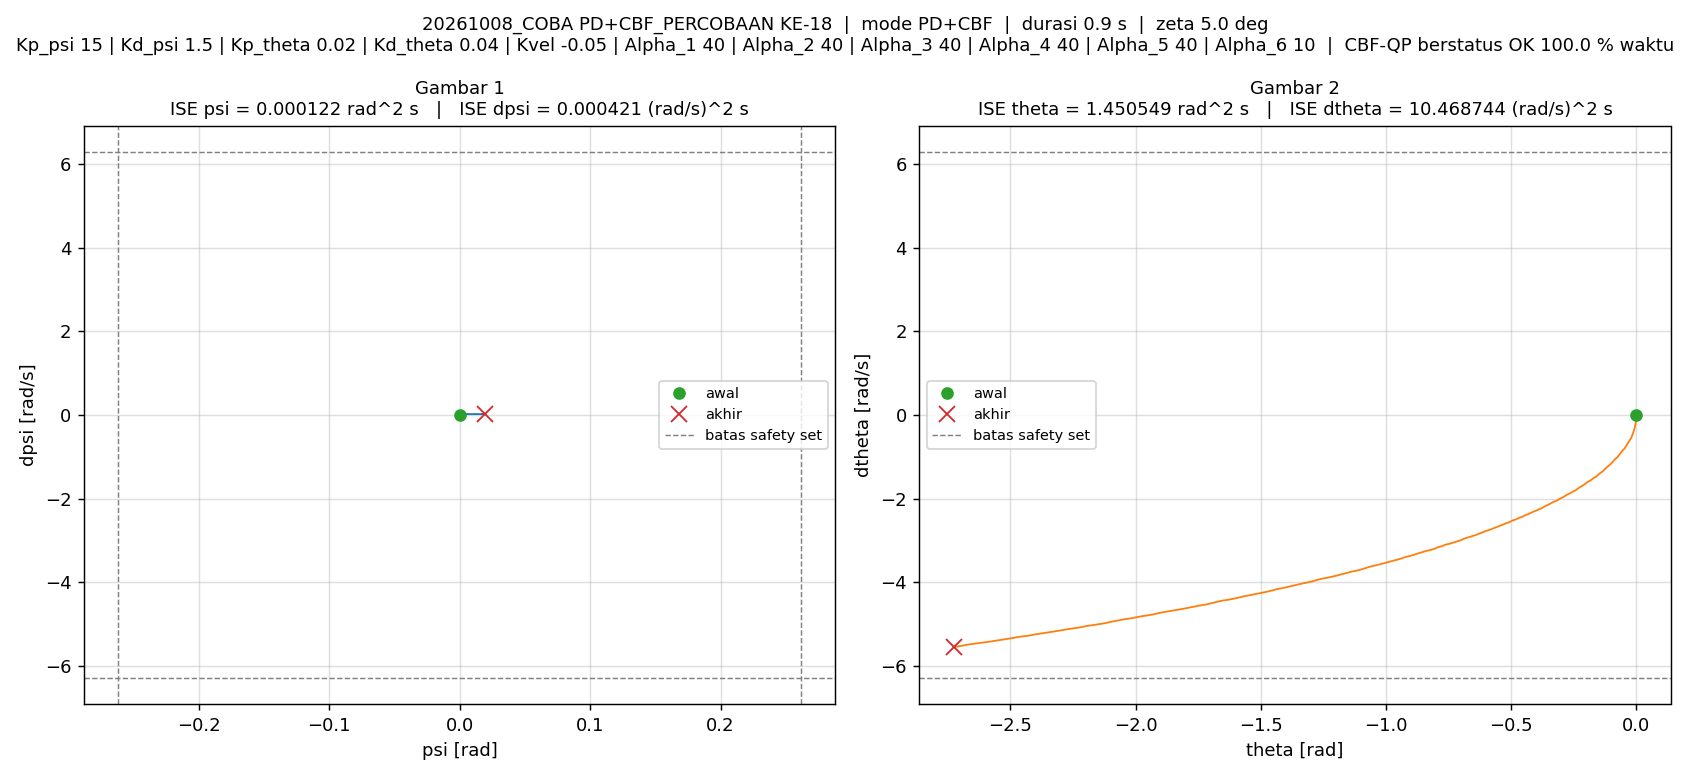

The table this chart was drawn from, first rows:
t_s, theta_rad, dtheta_rad_s, psi_rad, dpsi_rad_s, error_theta, error_dtheta, error_psi, error_dpsi, u_PD_Nm, u_Nm, status_cbf, dorong_N, ISE_theta, ISE_dtheta, ISE_psi, ISE_dpsi, Kp_psi, Kd_psi, Kp_theta, Kd_theta, Kvel, Alpha_1, Alpha_2
0.005, 0, 0, -1.5560297e-07, 0, 0, 0, 1.5560297e-07, 0, -2.3340446e-06, -2.3340446e-06, OK, 0, 0, 0, 1.2106142e-16, 0, 15, 1.5, 0.02, 0.04, -0.05, 40, 40
0.01, -0.0004098, -0.1186, 0.000149, 0.03751, 0.0004098, 0.1186, -0.000149, -0.03751, 0.05375, 0.05375, OK, 0, 8.3958731e-10, 7.0330008e-05, 1.110716e-10, 7.036342e-06, 15, 1.5, 0.02, 0.04, -0.05, 40, 40
0.015, -0.001017, -0.1236, 0.0002966, 0.02445, 0.001017, 0.1236, -0.0002966, -0.02445, 0.03616, 0.03616, OK, 0, 6.0130029e-09, 0.0001467, 5.51057e-10, 1.0025549e-05, 15, 1.5, 0.02, 0.04, -0.05, 40, 40
0.02, -0.00173, -0.1554, 0.0004133, 0.02279, 0.00173, 0.1554, -0.0004133, -0.02279, 0.03413, 0.03413, OK, 0, 2.0979186e-08, 0.0002674, 1.4051642e-09, 1.2621514e-05, 15, 1.5, 0.02, 0.04, -0.05, 40, 40
0.025, -0.002615, -0.1916, 0.0005285, 0.02326, 0.002615, 0.1916, -0.0005285, -0.02326, 0.0351, 0.0351, OK, 0, 5.5165397e-08, 0.0004509, 2.8019136e-09, 1.5326397e-05, 15, 1.5, 0.02, 0.04, -0.05, 40, 40
0.03, -0.003681, -0.2277, 0.0006467, 0.02394, 0.003681, 0.2277, -0.0006467, -0.02394, 0.03644, 0.03644, OK, 0, 1.2289607e-07, 0.0007102, 4.8931205e-09, 1.8193184e-05, 15, 1.5, 0.02, 0.04, -0.05, 40, 40
0.035, -0.004925, -0.2633, 0.000768, 0.02452, 0.004925, 0.2633, -0.000768, -0.02452, 0.03767, 0.03767, OK, 0, 2.4418656e-07, 0.001057, 7.8423538e-09, 2.1200125e-05, 15, 1.5, 0.02, 0.04, -0.05, 40, 40
0.04, -0.006348, -0.2987, 0.0008917, 0.02498, 0.006348, 0.2987, -0.0008917, -0.02498, 0.03877, 0.03877, OK, 0, 4.4564578e-07, 0.001503, 1.1817765e-08, 2.432116e-05, 15, 1.5, 0.02, 0.04, -0.05, 40, 40
0.045, -0.007947, -0.3343, 0.001017, 0.02538, 0.007947, 0.3343, -0.001017, -0.02538, 0.0398, 0.0398, OK, 0, 7.6144877e-07, 0.002062, 1.6993692e-08, 2.7541873e-05, 15, 1.5, 0.02, 0.04, -0.05, 40, 40
0.05, -0.009726, -0.3702, 0.001145, 0.02575, 0.009726, 0.3702, -0.001145, -0.02575, 0.0408, 0.0408, OK, 0, 1.2344118e-06, 0.002747, 2.3551454e-08, 3.0857647e-05, 15, 1.5, 0.02, 0.04, -0.05, 40, 40
0.055, -0.01169, -0.4069, 0.001275, 0.02617, 0.01169, 0.4069, -0.001275, -0.02617, 0.04187, 0.04187, OK, 0, 1.9171995e-06, 0.003575, 3.1679056e-08, 3.4281287e-05, 15, 1.5, 0.02, 0.04, -0.05, 40, 40
0.06, -0.01383, -0.444, 0.001407, 0.02652, 0.01383, 0.444, -0.001407, -0.02652, 0.04284, 0.04284, OK, 0, 2.8736487e-06, 0.004561, 4.1570854e-08, 3.7798639e-05, 15, 1.5, 0.02, 0.04, -0.05, 40, 40
0.065, -0.01616, -0.4822, 0.00154, 0.02695, 0.01616, 0.4822, -0.00154, -0.02695, 0.04392, 0.04392, OK, 0, 4.180097e-06, 0.005723, 5.3431133e-08, 4.1431167e-05, 15, 1.5, 0.02, 0.04, -0.05, 40, 40
0.07, -0.01869, -0.5214, 0.001676, 0.02744, 0.01869, 0.5214, -0.001676, -0.02744, 0.04508, 0.04508, OK, 0, 5.9269782e-06, 0.007083, 6.7483583e-08, 4.519657e-05, 15, 1.5, 0.02, 0.04, -0.05, 40, 40
0.075, -0.02141, -0.5575, 0.001812, 0.02701, 0.02141, 0.5575, -0.001812, -0.02701, 0.04497, 0.04497, OK, 0, 8.2179652e-06, 0.008637, 8.3898713e-08, 4.8845356e-05, 15, 1.5, 0.02, 0.04, -0.05, 40, 40
0.08, -0.02428, -0.5823, 0.001942, 0.02409, 0.02428, 0.5823, -0.001942, -0.02409, 0.04147, 0.04147, OK, 0, 1.1165677e-05, 0.01033, 1.0274692e-07, 5.1746145e-05, 15, 1.5, 0.02, 0.04, -0.05, 40, 40
0.085, -0.02726, -0.6058, 0.002053, 0.02132, 0.02726, 0.6058, -0.002053, -0.02132, 0.03801, 0.03801, OK, 0, 1.4881616e-05, 0.01217, 1.2382602e-07, 5.4019483e-05, 15, 1.5, 0.02, 0.04, -0.05, 40, 40
0.09, -0.03038, -0.6374, 0.00216, 0.02137, 0.03038, 0.6374, -0.00216, -0.02137, 0.03834, 0.03834, OK, 0, 1.9497554e-05, 0.0142, 1.4714774e-07, 5.6302474e-05, 15, 1.5, 0.02, 0.04, -0.05, 40, 40
0.095, -0.03367, -0.6706, 0.002267, 0.02176, 0.03367, 0.6706, -0.002267, -0.02176, 0.03915, 0.03915, OK, 0, 2.5165954e-05, 0.01645, 1.728541e-07, 5.8670073e-05, 15, 1.5, 0.02, 0.04, -0.05, 40, 40
0.1, -0.03712, -0.7044, 0.002378, 0.02221, 0.03712, 0.7044, -0.002378, -0.02221, 0.04007, 0.04007, OK, 0, 3.2057035e-05, 0.01893, 2.0112324e-07, 6.1137161e-05, 15, 1.5, 0.02, 0.04, -0.05, 40, 40
0.105, -0.04075, -0.7396, 0.00249, 0.02276, 0.04075, 0.7396, -0.00249, -0.02276, 0.04109, 0.04109, OK, 0, 4.0360122e-05, 0.02166, 2.3212518e-07, 6.3727419e-05, 15, 1.5, 0.02, 0.04, -0.05, 40, 40
0.11, -0.04456, -0.7772, 0.002606, 0.0237, 0.04456, 0.7772, -0.002606, -0.0237, 0.04267, 0.04267, OK, 0, 5.0288135e-05, 0.02468, 2.6608916e-07, 6.6536939e-05, 15, 1.5, 0.02, 0.04, -0.05, 40, 40
0.115, -0.04856, -0.8117, 0.002727, 0.02395, 0.04856, 0.8117, -0.002727, -0.02395, 0.04339, 0.04339, OK, 0, 6.2077527e-05, 0.02798, 3.0326514e-07, 6.9405354e-05, 15, 1.5, 0.02, 0.04, -0.05, 40, 40
0.12, -0.05267, -0.8305, 0.002833, 0.01977, 0.05267, 0.8305, -0.002833, -0.01977, 0.03789, 0.03789, OK, 0, 7.5948772e-05, 0.03143, 3.4340797e-07, 7.1359789e-05, 15, 1.5, 0.02, 0.04, -0.05, 40, 40
0.125, -0.05691, -0.8615, 0.002932, 0.01985, 0.05691, 0.8615, -0.002932, -0.01985, 0.03817, 0.03817, OK, 0, 9.2145101e-05, 0.03514, 3.8640134e-07, 7.3330747e-05, 15, 1.5, 0.02, 0.04, -0.05, 40, 40
0.13, -0.06133, -0.8966, 0.003034, 0.02091, 0.06133, 0.8966, -0.003034, -0.02091, 0.03979, 0.03979, OK, 0, 0.0001109, 0.03916, 4.3243505e-07, 7.5516495e-05, 15, 1.5, 0.02, 0.04, -0.05, 40, 40
0.135, -0.06591, -0.9315, 0.003141, 0.02159, 0.06591, 0.9315, -0.003141, -0.02159, 0.04093, 0.04093, OK, 0, 0.0001327, 0.0435, 4.8176112e-07, 7.7848058e-05, 15, 1.5, 0.02, 0.04, -0.05, 40, 40
0.14, -0.07068, -0.9682, 0.003251, 0.02256, 0.07068, 0.9682, -0.003251, -0.02256, 0.04247, 0.04247, OK, 0, 0.0001576, 0.04818, 5.3461925e-07, 8.0392552e-05, 15, 1.5, 0.02, 0.04, -0.05, 40, 40
0.145, -0.07564, -1.008, 0.003367, 0.0238, 0.07564, 1.008, -0.003367, -0.0238, 0.04439, 0.04439, OK, 0, 0.0001863, 0.05326, 5.9131024e-07, 8.3225541e-05, 15, 1.5, 0.02, 0.04, -0.05, 40, 40
0.15, -0.08077, -1.035, 0.003485, 0.02223, 0.08077, 1.035, -0.003485, -0.02223, 0.04259, 0.04259, OK, 0, 0.0002189, 0.05862, 6.5202991e-07, 8.5696129e-05, 15, 1.5, 0.02, 0.04, -0.05, 40, 40
0.155, -0.08602, -1.062, 0.003589, 0.0202, 0.08602, 1.062, -0.003589, -0.0202, 0.03995, 0.03995, OK, 0, 0.0002559, 0.06425, 7.1644065e-07, 8.7735901e-05, 15, 1.5, 0.02, 0.04, -0.05, 40, 40
0.16, -0.09144, -1.097, 0.003692, 0.02107, 0.09144, 1.097, -0.003692, -0.02107, 0.04127, 0.04127, OK, 0, 0.0002977, 0.07027, 7.8460467e-07, 8.995524e-05, 15, 1.5, 0.02, 0.04, -0.05, 40, 40
0.165, -0.09703, -1.134, 0.003801, 0.02206, 0.09703, 1.134, -0.003801, -0.02206, 0.04281, 0.04281, OK, 0, 0.0003448, 0.0767, 8.5683315e-07, 9.2388352e-05, 15, 1.5, 0.02, 0.04, -0.05, 40, 40
0.17, -0.1028, -1.173, 0.003914, 0.0232, 0.1028, 1.173, -0.003914, -0.0232, 0.04454, 0.04454, OK, 0, 0.0003976, 0.08358, 9.3341854e-07, 9.5080673e-05, 15, 1.5, 0.02, 0.04, -0.05, 40, 40
0.175, -0.1088, -1.206, 0.004032, 0.02314, 0.1088, 1.206, -0.004032, -0.02314, 0.04478, 0.04478, OK, 0, 0.0004568, 0.09085, 1.0147024e-06, 9.7757827e-05, 15, 1.5, 0.02, 0.04, -0.05, 40, 40
0.18, -0.1149, -1.231, 0.004139, 0.02041, 0.1149, 1.231, -0.004139, -0.02041, 0.04116, 0.04116, OK, 0, 0.0005228, 0.09842, 1.1003495e-06, 9.9839896e-05, 15, 1.5, 0.02, 0.04, -0.05, 40, 40
0.185, -0.1212, -1.267, 0.004243, 0.02136, 0.1212, 1.267, -0.004243, -0.02136, 0.04256, 0.04256, OK, 0, 0.0005962, 0.1065, 1.1903629e-06, 0.0001021, 15, 1.5, 0.02, 0.04, -0.05, 40, 40
0.19, -0.1276, -1.305, 0.004352, 0.02231, 0.1276, 1.305, -0.004352, -0.02231, 0.044, 0.044, OK, 0, 0.0006776, 0.115, 1.2850787e-06, 0.0001046, 15, 1.5, 0.02, 0.04, -0.05, 40, 40
0.195, -0.1342, -1.347, 0.004468, 0.02396, 0.1342, 1.347, -0.004468, -0.02396, 0.04641, 0.04641, OK, 0, 0.0007677, 0.124, 1.3848911e-06, 0.0001075, 15, 1.5, 0.02, 0.04, -0.05, 40, 40
0.2, -0.1411, -1.373, 0.004584, 0.02194, 0.1411, 1.373, -0.004584, -0.02194, 0.04394, 0.04394, OK, 0, 0.0008672, 0.1335, 1.4899647e-06, 0.0001099, 15, 1.5, 0.02, 0.04, -0.05, 40, 40
0.205, -0.148, -1.405, 0.004691, 0.02127, 0.148, 1.405, -0.004691, -0.02127, 0.04311, 0.04311, OK, 0, 0.0009767, 0.1433, 1.6000072e-06, 0.0001121, 15, 1.5, 0.02, 0.04, -0.05, 40, 40
0.21, -0.1552, -1.443, 0.004801, 0.02241, 0.1552, 1.443, -0.004801, -0.02241, 0.04479, 0.04479, OK, 0, 0.001097, 0.1537, 1.7152425e-06, 0.0001147, 15, 1.5, 0.02, 0.04, -0.05, 40, 40
0.215, -0.1625, -1.48, 0.004916, 0.02348, 0.1625, 1.48, -0.004916, -0.02348, 0.04651, 0.04651, OK, 0, 0.001229, 0.1647, 1.8360926e-06, 0.0001174, 15, 1.5, 0.02, 0.04, -0.05, 40, 40
0.22, -0.17, -1.503, 0.005022, 0.02007, 0.17, 1.503, -0.005022, -0.02007, 0.04191, 0.04191, OK, 0, 0.001374, 0.176, 1.9622081e-06, 0.0001194, 15, 1.5, 0.02, 0.04, -0.05, 40, 40
0.225, -0.1776, -1.539, 0.005125, 0.02084, 0.1776, 1.539, -0.005125, -0.02084, 0.04303, 0.04303, OK, 0, 0.001531, 0.1878, 2.0935285e-06, 0.0001216, 15, 1.5, 0.02, 0.04, -0.05, 40, 40
0.23, -0.1854, -1.574, 0.005232, 0.02189, 0.1854, 1.574, -0.005232, -0.02189, 0.04467, 0.04467, OK, 0, 0.001703, 0.2002, 2.2304101e-06, 0.000124, 15, 1.5, 0.02, 0.04, -0.05, 40, 40
0.235, -0.1933, -1.595, 0.005331, 0.0186, 0.1933, 1.595, -0.005331, -0.0186, 0.04019, 0.04019, OK, 0, 0.00189, 0.2129, 2.3725051e-06, 0.0001257, 15, 1.5, 0.02, 0.04, -0.05, 40, 40
0.24, -0.2014, -1.629, 0.005426, 0.01941, 0.2014, 1.629, -0.005426, -0.01941, 0.04131, 0.04131, OK, 0, 0.002093, 0.2262, 2.5197097e-06, 0.0001276, 15, 1.5, 0.02, 0.04, -0.05, 40, 40
0.245, -0.2097, -1.669, 0.005527, 0.02119, 0.2097, 1.669, -0.005527, -0.02119, 0.04375, 0.04375, OK, 0, 0.002313, 0.2401, 2.6724725e-06, 0.0001299, 15, 1.5, 0.02, 0.04, -0.05, 40, 40
0.25, -0.2181, -1.699, 0.005636, 0.02106, 0.2181, 1.699, -0.005636, -0.02106, 0.04382, 0.04382, OK, 0, 0.00255, 0.2546, 2.8312765e-06, 0.0001321, 15, 1.5, 0.02, 0.04, -0.05, 40, 40
0.255, -0.2267, -1.728, 0.005737, 0.01992, 0.2267, 1.728, -0.005737, -0.01992, 0.04226, 0.04226, OK, 0, 0.002807, 0.2695, 2.9958372e-06, 0.0001341, 15, 1.5, 0.02, 0.04, -0.05, 40, 40
0.26, -0.2354, -1.768, 0.005841, 0.02173, 0.2354, 1.768, -0.005841, -0.02173, 0.04479, 0.04479, OK, 0, 0.003084, 0.2851, 3.1664393e-06, 0.0001364, 15, 1.5, 0.02, 0.04, -0.05, 40, 40
0.265, -0.2444, -1.805, 0.005954, 0.02326, 0.2444, 1.805, -0.005954, -0.02326, 0.04709, 0.04709, OK, 0, 0.003383, 0.3014, 3.3436931e-06, 0.0001391, 15, 1.5, 0.02, 0.04, -0.05, 40, 40
0.27, -0.2535, -1.83, 0.00606, 0.02005, 0.2535, 1.83, -0.00606, -0.02005, 0.04272, 0.04272, OK, 0, 0.003704, 0.3182, 3.5272914e-06, 0.0001411, 15, 1.5, 0.02, 0.04, -0.05, 40, 40
0.275, -0.2628, -1.867, 0.006163, 0.02114, 0.2628, 1.867, -0.006163, -0.02114, 0.04424, 0.04424, OK, 0, 0.00405, 0.3356, 3.7171951e-06, 0.0001434, 15, 1.5, 0.02, 0.04, -0.05, 40, 40
0.28, -0.2722, -1.891, 0.006267, 0.01969, 0.2722, 1.891, -0.006267, -0.01969, 0.04245, 0.04245, OK, 0, 0.00442, 0.3535, 3.9135477e-06, 0.0001453, 15, 1.5, 0.02, 0.04, -0.05, 40, 40
0.285, -0.2817, -1.922, 0.006363, 0.01942, 0.2817, 1.922, -0.006363, -0.01942, 0.04206, 0.04206, OK, 0, 0.004817, 0.3719, 4.116006e-06, 0.0001472, 15, 1.5, 0.02, 0.04, -0.05, 40, 40
0.29, -0.2914, -1.961, 0.006464, 0.02095, 0.2914, 1.961, -0.006464, -0.02095, 0.04414, 0.04414, OK, 0, 0.005241, 0.3912, 4.3249359e-06, 0.0001494, 15, 1.5, 0.02, 0.04, -0.05, 40, 40
0.295, -0.3013, -1.987, 0.006569, 0.02011, 0.3013, 1.987, -0.006569, -0.02011, 0.04318, 0.04318, OK, 0, 0.005695, 0.4109, 4.5406826e-06, 0.0001514, 15, 1.5, 0.02, 0.04, -0.05, 40, 40
0.3, -0.3114, -2.021, 0.006669, 0.02024, 0.3114, 2.021, -0.006669, -0.02024, 0.04332, 0.04332, OK, 0, 0.00618, 0.4313, 4.7630465e-06, 0.0001535, 15, 1.5, 0.02, 0.04, -0.05, 40, 40
... 125 more rows
